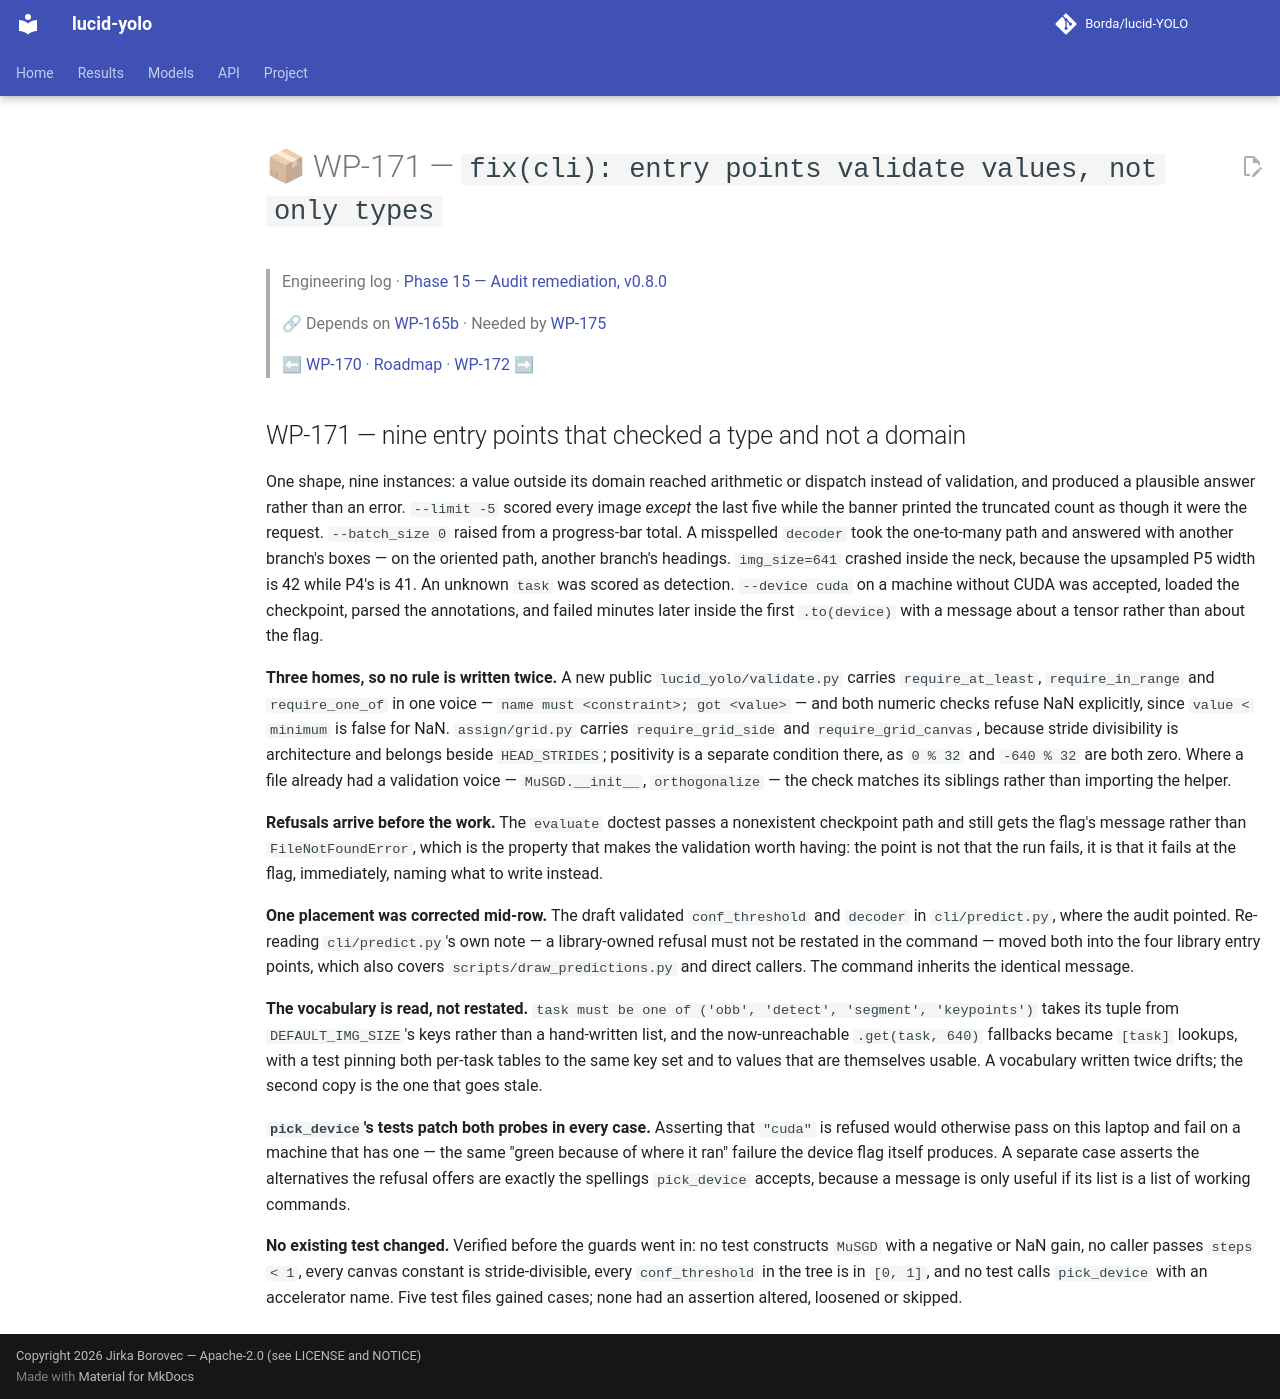

repository: Borda/lucid-YOLO · page: work_packages/wp-171/index.html · generator: mkdocs

# 📦 WP-171 — `fix(cli): entry points validate values, not only types`

> Engineering log · [Phase 15 — Audit remediation, v0.8.0](../engineering/phase-15-audit-remediation.md)
>
> 🔗 Depends on [WP-165b](../work_packages/wp-165b.md) · Needed by [WP-175](../work_packages/wp-175.md)
>
> ⬅ [WP-170](../work_packages/wp-170.md) · [Roadmap](../ROADMAP.md) · [WP-172](../work_packages/wp-172.md) ➡

<!-- --8<-- [start:engineering] -->

## WP-171 — nine entry points that checked a type and not a domain

<a id="wp-171"></a>

One shape, nine instances: a value outside its domain reached arithmetic or dispatch instead of validation, and produced a plausible answer rather than an error. `--limit -5` scored every image *except* the last five while the banner printed the truncated count as though it were the request. `--batch_size 0` raised from a progress-bar total. A misspelled `decoder` took the one-to-many path and answered with another branch's boxes — on the oriented path, another branch's headings. `img_size=641` crashed inside the neck, because the upsampled P5 width is 42 while P4's is 41. An unknown `task` was scored as detection. `--device cuda` on a machine without CUDA was accepted, loaded the checkpoint, parsed the annotations, and failed minutes later inside the first `.to(device)` with a message about a tensor rather than about the flag.

**Three homes, so no rule is written twice.** A new public `lucid_yolo/validate.py` carries `require_at_least`, `require_in_range` and `require_one_of` in one voice — `name must <constraint>; got <value>` — and both numeric checks refuse NaN explicitly, since `value < minimum` is false for NaN. `assign/grid.py` carries `require_grid_side` and `require_grid_canvas`, because stride divisibility is architecture and belongs beside `HEAD_STRIDES`; positivity is a separate condition there, as `0 % 32` and `-640 % 32` are both zero. Where a file already had a validation voice — `MuSGD.__init__`, `orthogonalize` — the check matches its siblings rather than importing the helper.

**Refusals arrive before the work.** The `evaluate` doctest passes a nonexistent checkpoint path and still gets the flag's message rather than `FileNotFoundError`, which is the property that makes the validation worth having: the point is not that the run fails, it is that it fails at the flag, immediately, naming what to write instead.

**One placement was corrected mid-row.** The draft validated `conf_threshold` and `decoder` in `cli/predict.py`, where the audit pointed. Re-reading `cli/predict.py`'s own note — a library-owned refusal must not be restated in the command — moved both into the four library entry points, which also covers `scripts/draw_predictions.py` and direct callers. The command inherits the identical message.

**The vocabulary is read, not restated.** `task must be one of ('obb', 'detect', 'segment', 'keypoints')` takes its tuple from `DEFAULT_IMG_SIZE`'s keys rather than a hand-written list, and the now-unreachable `.get(task, 640)` fallbacks became `[task]` lookups, with a test pinning both per-task tables to the same key set and to values that are themselves usable. A vocabulary written twice drifts; the second copy is the one that goes stale.

**`pick_device`'s tests patch both probes in every case.** Asserting that `"cuda"` is refused would otherwise pass on this laptop and fail on a machine that has one — the same "green because of where it ran" failure the device flag itself produces. A separate case asserts the alternatives the refusal offers are exactly the spellings `pick_device` accepts, because a message is only useful if its list is a list of working commands.

**No existing test changed.** Verified before the guards went in: no test constructs `MuSGD` with a negative or NaN gain, no caller passes `steps < 1`, every canvas constant is stride-divisible, every `conf_threshold` in the tree is in `[0, 1]`, and no test calls `pick_device` with an accelerator name. Five test files gained cases; none had an assertion altered, loosened or skipped.

<!-- --8<-- [end:engineering] -->
